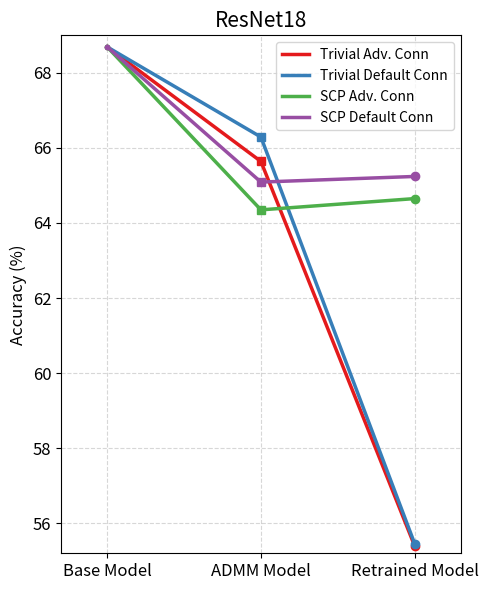

The script that saved this image:
import matplotlib.pyplot as plt

def plot_prune_performance(prune_rate, model_names, model_data, dataset_name, y_min, y_max):
    """
    Plots the performance of different models under various pruning rates for baseline, phase 1, and phase 2.

    Parameters:
    - prune_rate: List of prune rates.
    - model_names: List of model names.
    - model_data: List of lists where each sublist contains accuracy values for a single model across different phases.
                  Format: [[baseline, phase1, phase2], ...]
    - dataset_name: Name of the dataset (e.g., 'Cifar-10' or 'ImageNet').
    - y_min: Minimum value of y-axis (for cropping the y-scale).
    - y_max: Maximum value of y-axis (for cropping the y-scale).
    """

    plt.figure(figsize=(5, 6))
    # colors = ['b', 'g', 'r', 'c', 'm', 'y', 'k']  # Define a list of colors
    # colors = ['#1b9e77', '#d95f02', '#7570b3', '#e7298a', '#66a61e', '#e6ab02']
    # colors = ['#1f77b4', '#d95f02', '#003f5c', '#e7298a', '#66a61e', '#e6ab02']
    colors = ['#e41a1c', '#377eb8', '#4daf4a', '#984ea3', '#ff7f00', '#ffff33']


    for i, model in enumerate(model_names):
        baseline_data = model_data[i][0]
        phase1_data = model_data[i][1]
        phase2_data = model_data[i][2]

        color = colors[i % len(colors)]  # Use color from the list, cycle if more models than colors

        plt.plot(prune_rate[0], baseline_data, '.', color=color)
        plt.plot(prune_rate[1], phase1_data, 's', color=color)
        plt.plot(prune_rate[2], phase2_data, 'o', color=color)
        plt.plot(prune_rate, model_data[i], '-', color=color, label=f'{model}', linewidth=2.5)

    # plt.xlabel('Optimization Phase')
    # plt.ylabel('Accuracy (%)')
    # Increase font sizes
    plt.title('ResNet18', fontsize=15)
    # plt.xlabel('Optimization Phase', fontsize=12)
    plt.ylabel('Accuracy (%)', fontsize=12)
    plt.xticks(fontsize=12)
    plt.yticks(fontsize=12)
    # plt.title(dataset_name)
    plt.ylim(y_min, y_max)
    plt.margins(0.15)
    plt.legend()
    # plt.grid(True)
    plt.grid(True, linestyle='--', alpha=0.5)
    plt.tight_layout()
    fig = plt.gcf()
    plt.show()
    fig.savefig("ResNet18_Accuracy_conn.png", dpi=300)

# Example data
# prune_rate = [1.0, 2.0, 3.0]  # Example prune rates
optimization_phase = ['Base Model', 'ADMM Model', 'Retrained Model']  # Example prune rates
model_names = [
    # "Unstructured Pruning",
    # "Trivial Pattern Pruning",
    # "SCP Pattern Pruning",
    # "Adv. Unstructured Pruning",
    # "Adv. Trivial Pattern Pruning",
    # "Adv. SCP Pattern Pruning"
    "Trivial Adv. Conn",
    "Trivial Default Conn",
    "SCP Adv. Conn",
    "SCP Default Conn"
]

# model_data = [
#     [0.960, 0.958, 0.955],  # VGG-16: [Baseline, Phase 1, Phase 2]
#     [0.955, 0.953, 0.950]   # ResNet-18: [Baseline, Phase 1, Phase 2]
# ]

# Plot CIFAR-10 data
# plot_prune_performance(prune_rate, model_names, model_data, 'Cifar-10', 0.94, 0.97)

# Example data for ImageNet
accuracy = [
    # [68.66, 69.35, 69.19],
    # [68.66, 67.82, 58.84],
    # [68.66, 67.10, 67.27],
    # [68.66, 69.00, 68.90],
    # [68.66, 67.39, 60.30],
    # [68.66, 65.71, 66.96]
    [68.69, 65.64, 55.40],
    [68.69, 66.29, 55.46],
    [68.69, 64.35, 64.65],
    [68.69, 65.09, 65.24]
]

# Plot ImageNet data
plot_prune_performance(optimization_phase, model_names, accuracy, 'ImageNet', 55.2, 69.0)

#%%
